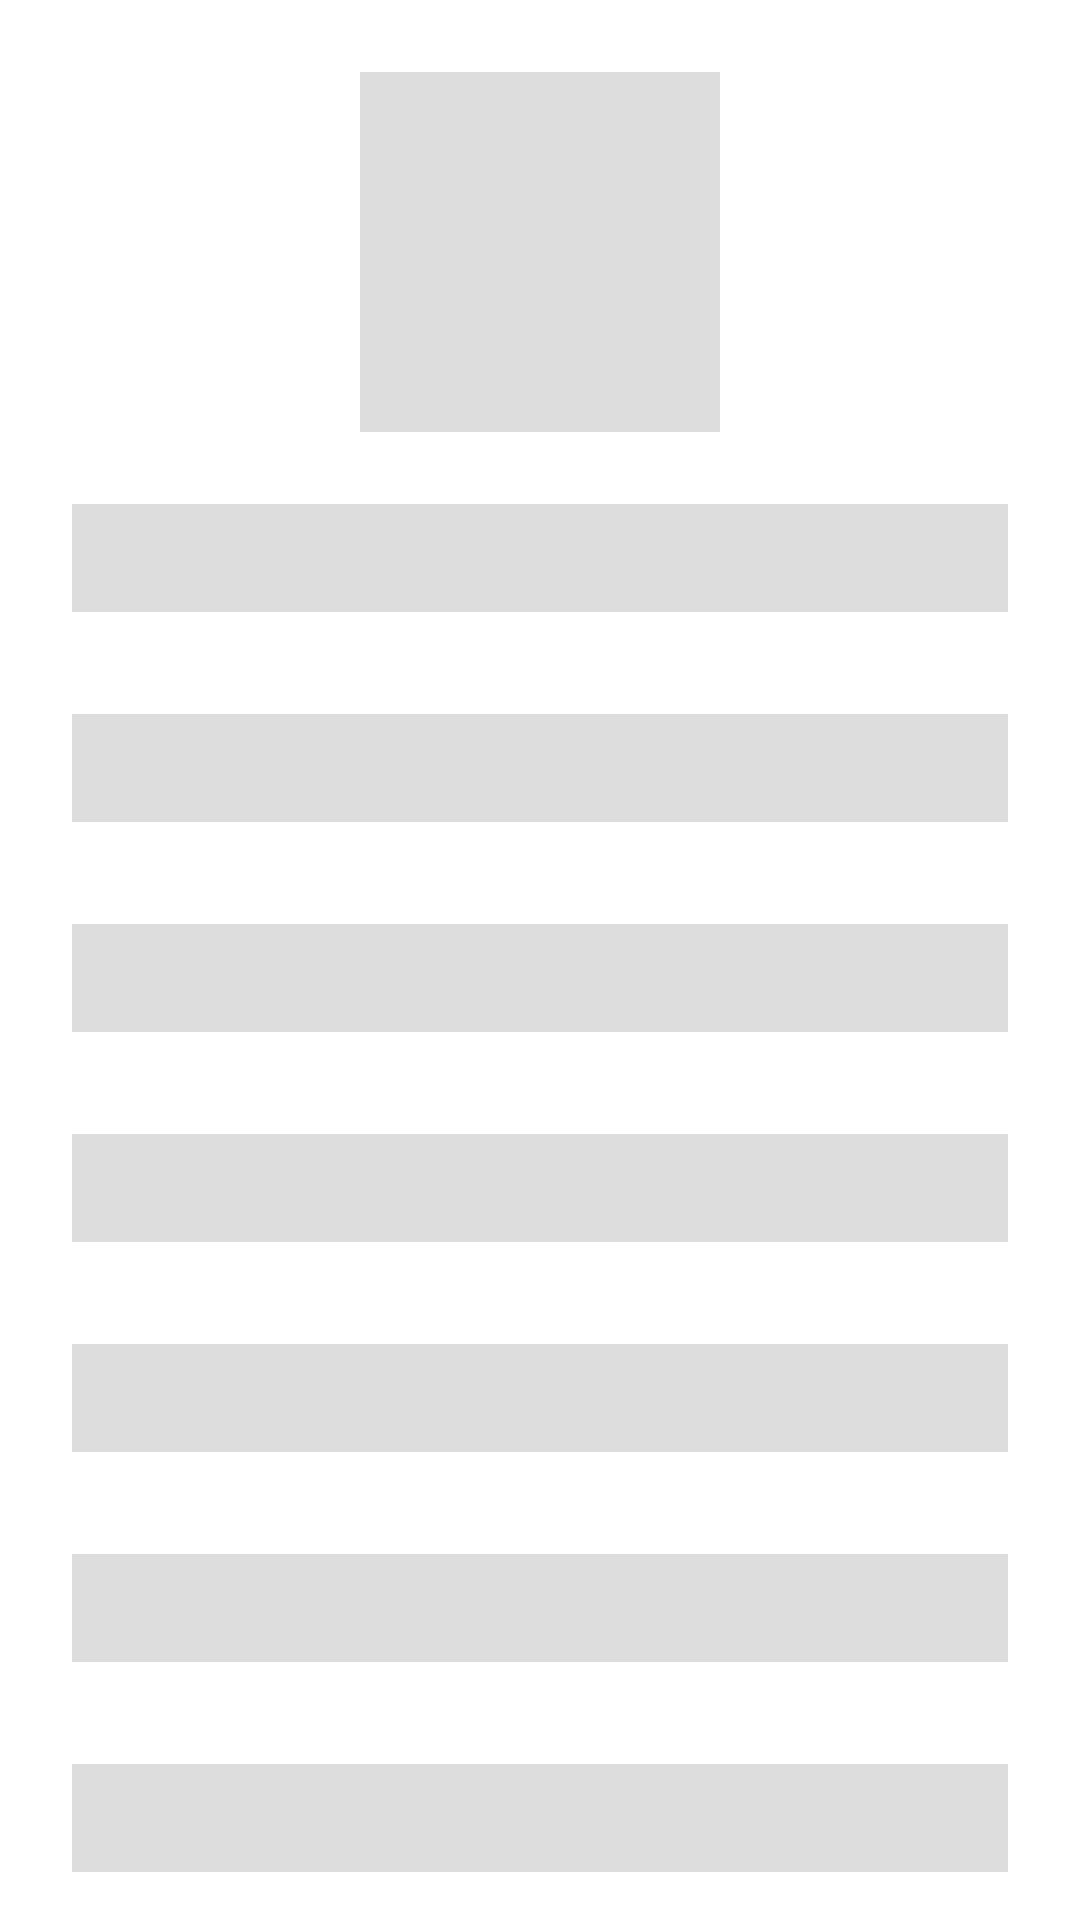

Reconstruct the res/layout file that produces this screen, plus the resources it refers to.
<!-- AndroidManifest.xml: application theme Theme.Retrofit -->
<!-- res/layout/profile_page_loader.xml -->
<?xml version="1.0" encoding="utf-8"?>
<RelativeLayout xmlns:android="http://schemas.android.com/apk/res/android"
    xmlns:app="http://schemas.android.com/apk/res-auto"
    xmlns:tools="http://schemas.android.com/tools"
    android:layout_width="match_parent"
    android:layout_height="match_parent">


    <RelativeLayout
        android:layout_width="match_parent"
        android:layout_height="wrap_content"
        android:layout_marginTop="24dp">

        <androidx.core.widget.NestedScrollView
            android:id="@+id/nested_scroll"
            android:layout_width="match_parent"
            android:layout_height="wrap_content">

            <RelativeLayout
                android:layout_width="match_parent"
                android:layout_height="wrap_content">

                <RelativeLayout
                    android:id="@+id/relative_image"
                    android:layout_width="match_parent"
                    android:layout_height="wrap_content">

                    <View
                        android:id="@+id/profile_image"
                        android:layout_width="120dp"
                        android:layout_height="120dp"
                        android:layout_centerHorizontal="true"
                        android:layout_marginEnd="16dp"
                        android:background="@color/placeholder_bg"
                        android:layout_marginRight="16dp" />

                </RelativeLayout>

                <LinearLayout
                    android:id="@+id/relative_main"
                    android:layout_width="match_parent"
                    android:layout_height="wrap_content"
                    android:layout_below="@+id/relative_image"
                    android:orientation="vertical">


                    <View
                        android:id="@+id/email_shim"
                        android:layout_width="match_parent"
                        android:layout_height="36dp"
                        android:layout_marginStart="24dp"
                        android:layout_marginTop="24dp"
                        android:layout_marginEnd="24dp"
                        android:layout_marginBottom="10dp"
                        android:background="@color/placeholder_bg" />


                    <View
                        android:id="@+id/phone_shim"
                        android:layout_width="match_parent"
                        android:layout_height="36dp"
                        android:layout_marginStart="24dp"
                        android:layout_marginTop="24dp"
                        android:layout_marginEnd="24dp"
                        android:layout_marginBottom="10dp"
                        android:background="@color/placeholder_bg" />

                    <View
                        android:layout_width="match_parent"
                        android:layout_height="36dp"
                        android:layout_marginStart="24dp"
                        android:layout_marginTop="24dp"
                        android:layout_marginEnd="24dp"
                        android:layout_marginBottom="10dp"
                        android:background="@color/placeholder_bg" />

                    <View
                        android:layout_width="match_parent"
                        android:layout_height="36dp"
                        android:layout_marginStart="24dp"
                        android:layout_marginTop="24dp"
                        android:layout_marginEnd="24dp"
                        android:layout_marginBottom="10dp"
                        android:background="@color/placeholder_bg" />

                    <View
                        android:layout_width="match_parent"
                        android:layout_height="36dp"
                        android:layout_marginStart="24dp"
                        android:layout_marginTop="24dp"
                        android:layout_marginEnd="24dp"
                        android:layout_marginBottom="10dp"
                        android:background="@color/placeholder_bg" />

                    <View
                        android:layout_width="match_parent"
                        android:layout_height="36dp"
                        android:layout_marginStart="24dp"
                        android:layout_marginTop="24dp"
                        android:layout_marginEnd="24dp"
                        android:layout_marginBottom="10dp"
                        android:background="@color/placeholder_bg" />

                    <View
                        android:layout_width="match_parent"
                        android:layout_height="36dp"
                        android:layout_marginStart="24dp"
                        android:layout_marginTop="24dp"
                        android:layout_marginEnd="24dp"
                        android:layout_marginBottom="10dp"
                        android:background="@color/placeholder_bg" />

                </LinearLayout>


            </RelativeLayout>

        </androidx.core.widget.NestedScrollView>
    </RelativeLayout>
</RelativeLayout>
<!-- resources referenced by this layout -->
<resources>
  <color name="placeholder_bg">#dddddd</color>
  <style name="Theme.Retrofit" parent="Theme.MaterialComponents.Light.NoActionBar">
          
          <item name="colorPrimary">@color/purple_500</item>
          <item name="colorPrimaryVariant">@color/purple_700</item>
          <item name="colorOnPrimary">@color/white</item>
          
          <item name="colorSecondary">@color/teal_200</item>
          <item name="colorSecondaryVariant">@color/teal_700</item>
          <item name="colorOnSecondary">@color/black</item>
          
          <item name="android:statusBarColor" tools:targetApi="l">?attr/colorPrimaryVariant</item>
          
      </style>
  <color name="purple_500">#FF6200EE</color>
  <color name="purple_700">#FF3700B3</color>
  <color name="white">#FFFFFFFF</color>
  <color name="teal_200">#FF03DAC5</color>
  <color name="teal_700">#FF018786</color>
  <color name="black">#FF000000</color>
</resources>
